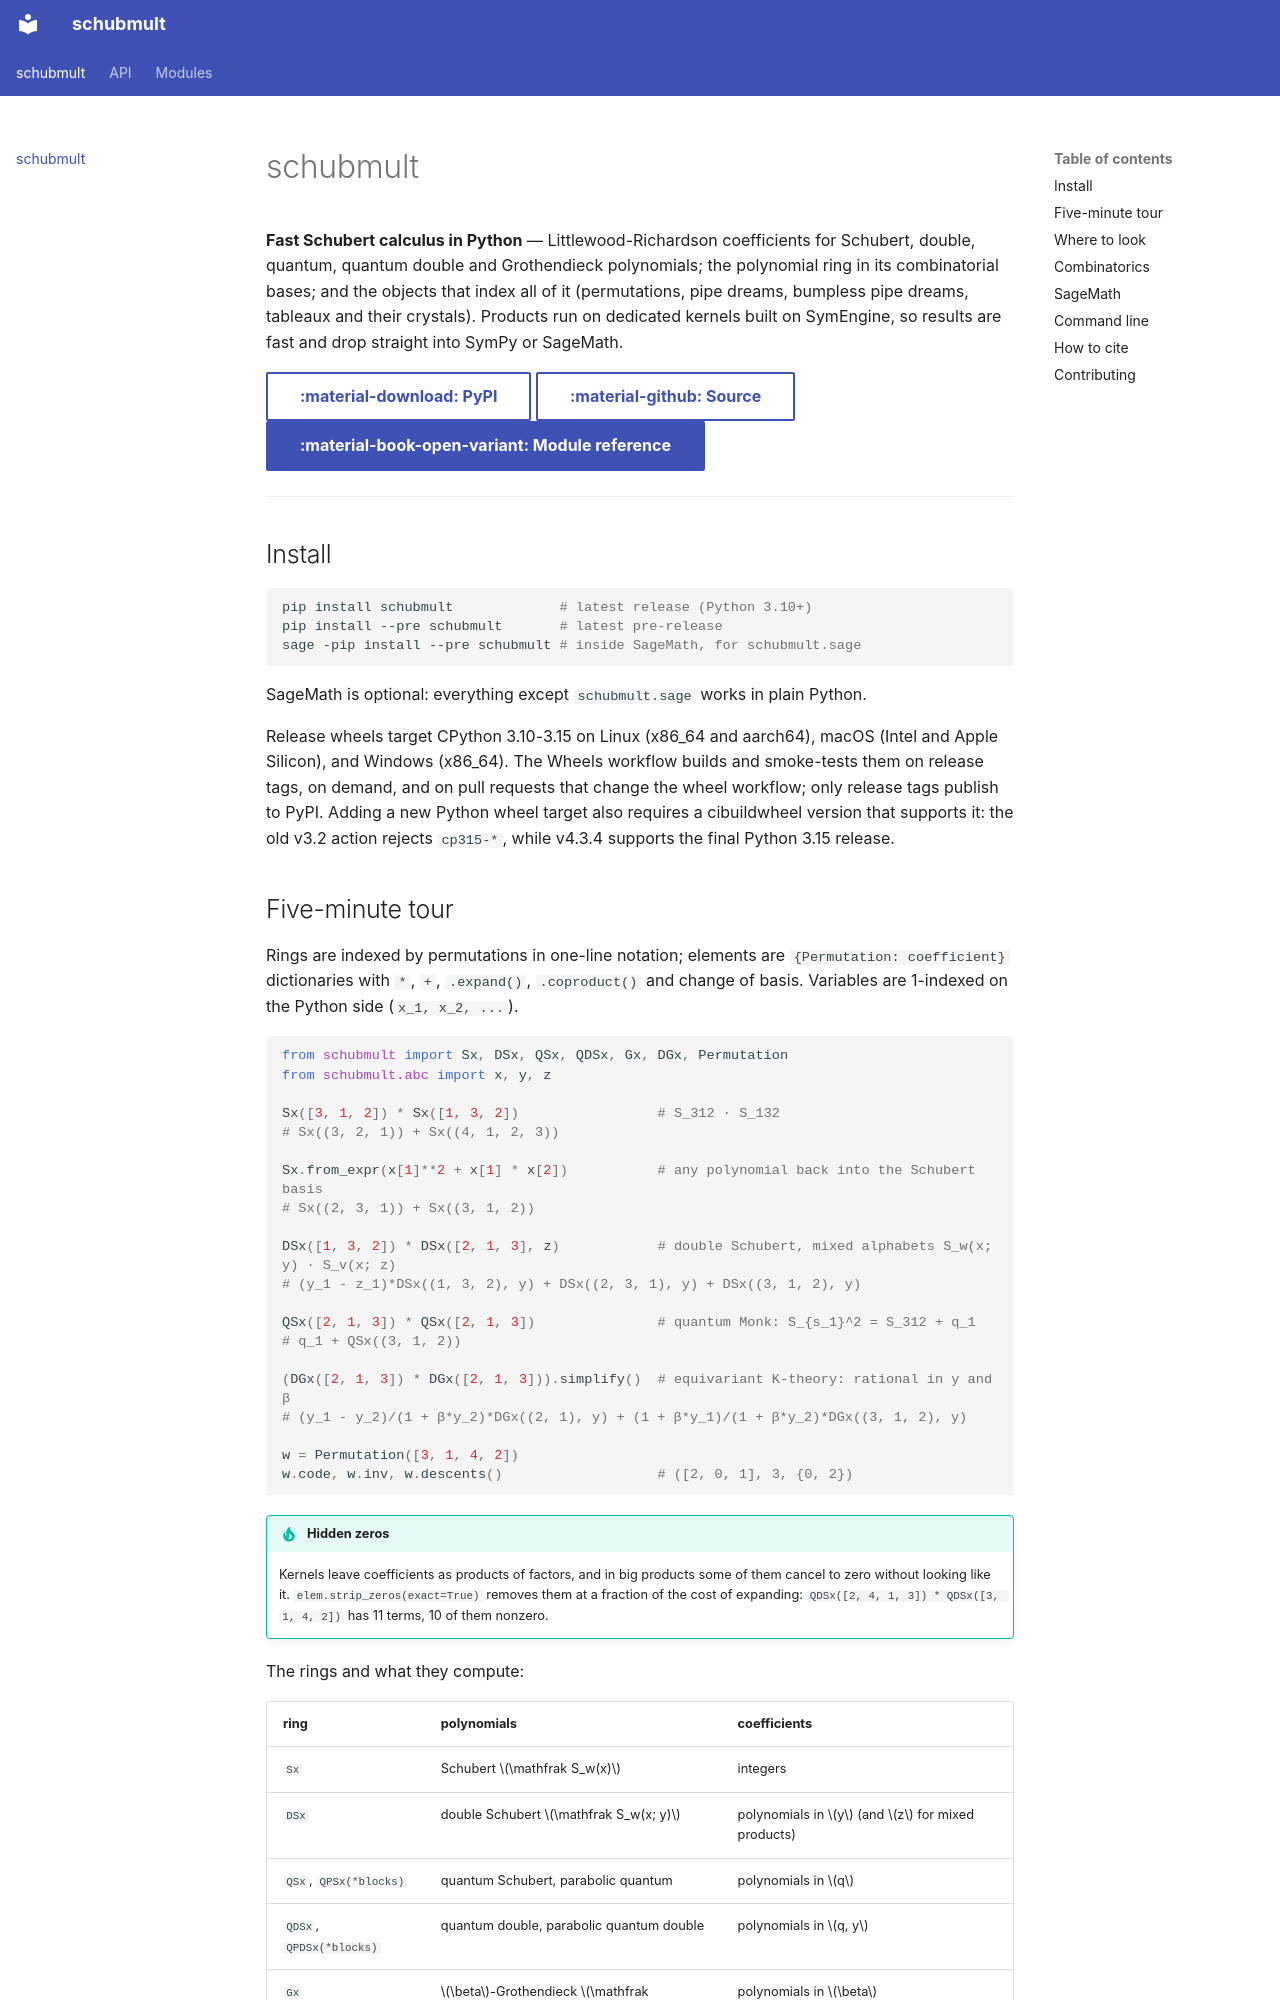

repository: matthematics/schubmult · page: index.html · generator: mkdocs

# schubmult

**Fast Schubert calculus in Python** — Littlewood-Richardson coefficients for Schubert, double,
quantum, quantum double and Grothendieck polynomials; the polynomial ring in its combinatorial bases;
and the objects that index all of it (permutations, pipe dreams, bumpless pipe dreams, tableaux and
their crystals). Products run on dedicated kernels built on SymEngine, so results are fast and drop
straight into SymPy or SageMath.

[:material-download: PyPI](https://pypi.org/project/schubmult/){ .md-button }
[:material-github: Source](https://github.com/matthematics/schubmult){ .md-button }
[:material-book-open-variant: Module reference](modules/README.md){ .md-button .md-button--primary }

---

## Install

```bash
pip install schubmult             # latest release (Python 3.10+)
pip install --pre schubmult       # latest pre-release
sage -pip install --pre schubmult # inside SageMath, for schubmult.sage
```

SageMath is optional: everything except `schubmult.sage` works in plain Python.

Release wheels target CPython 3.10-3.15 on Linux (x86_64 and aarch64), macOS (Intel
and Apple Silicon), and Windows (x86_64). The Wheels workflow builds and smoke-tests
them on release tags, on demand, and on pull requests that change the wheel workflow;
only release tags publish to PyPI. Adding a new Python wheel target also requires a
cibuildwheel version that supports it: the old v3.2 action rejects `cp315-*`, while
v4.3.4 supports the final Python 3.15 release.

## Five-minute tour

Rings are indexed by permutations in one-line notation; elements are `{Permutation: coefficient}`
dictionaries with `*`, `+`, `.expand()`, `.coproduct()` and change of basis. Variables are
1-indexed on the Python side (`x_1, x_2, ...`).

```python
from schubmult import Sx, DSx, QSx, QDSx, Gx, DGx, Permutation
from schubmult.abc import x, y, z

Sx([3, 1, 2]) * Sx([1, 3, 2])                 # S_312 · S_132
# Sx((3, 2, 1)) + Sx((4, 1, 2, 3))

Sx.from_expr(x[1]**2 + x[1] * x[2])           # any polynomial back into the Schubert basis
# Sx((2, 3, 1)) + Sx((3, 1, 2))

DSx([1, 3, 2]) * DSx([2, 1, 3], z)            # double Schubert, mixed alphabets S_w(x; y) · S_v(x; z)
# (y_1 - z_1)*DSx((1, 3, 2), y) + DSx((2, 3, 1), y) + DSx((3, 1, 2), y)

QSx([2, 1, 3]) * QSx([2, 1, 3])               # quantum Monk: S_{s_1}^2 = S_312 + q_1
# q_1 + QSx((3, 1, 2))

(DGx([2, 1, 3]) * DGx([2, 1, 3])).simplify()  # equivariant K-theory: rational in y and β
# (y_1 - y_2)/(1 + β*y_2)*DGx((2, 1), y) + (1 + β*y_1)/(1 + β*y_2)*DGx((3, 1, 2), y)

w = Permutation([3, 1, 4, 2])
w.code, w.inv, w.descents()                   # ([2, 0, 1], 3, {0, 2})
```

!!! tip "Hidden zeros"
    Kernels leave coefficients as products of factors, and in big products some of them cancel to
    zero without looking like it. `elem.strip_zeros(exact=True)` removes them at a fraction of the
    cost of expanding: `QDSx([2, 4, 1, 3]) * QDSx([3, 1, 4, 2])` has 11 terms, 10 of them nonzero.

The rings and what they compute:

| ring | polynomials | coefficients |
|---|---|---|
| `Sx` | Schubert $\mathfrak S_w(x)$ | integers |
| `DSx` | double Schubert $\mathfrak S_w(x; y)$ | polynomials in $y$ (and $z$ for mixed products) |
| `QSx`, `QPSx(*blocks)` | quantum Schubert, parabolic quantum | polynomials in $q$ |
| `QDSx`, `QPDSx(*blocks)` | quantum double, parabolic quantum double | polynomials in $q, y$ |
| `Gx` | $\beta$-Grothendieck $\mathfrak G^\beta_w(x)$ | polynomials in $\beta$ |
| `DGx` | double Grothendieck $\mathfrak G^\beta_w(x; y)$ | rational functions in $\beta, y$ |

See [`schubmult.rings.schubert`](modules/schubmult/rings/schubert/index.md) for the ring classes
and [`schubmult.mult`](modules/schubmult/mult/index.md) for the multiplication kernels underneath
([`single`](modules/schubmult/mult/single.md), [`double`](modules/schubmult/mult/double.md),
[`quantum`](modules/schubmult/mult/quantum.md), [`quantum_double`](modules/schubmult/mult/quantum_double.md),
[`groth`](modules/schubmult/mult/groth.md), [`groth_double`](modules/schubmult/mult/groth_double.md)).
